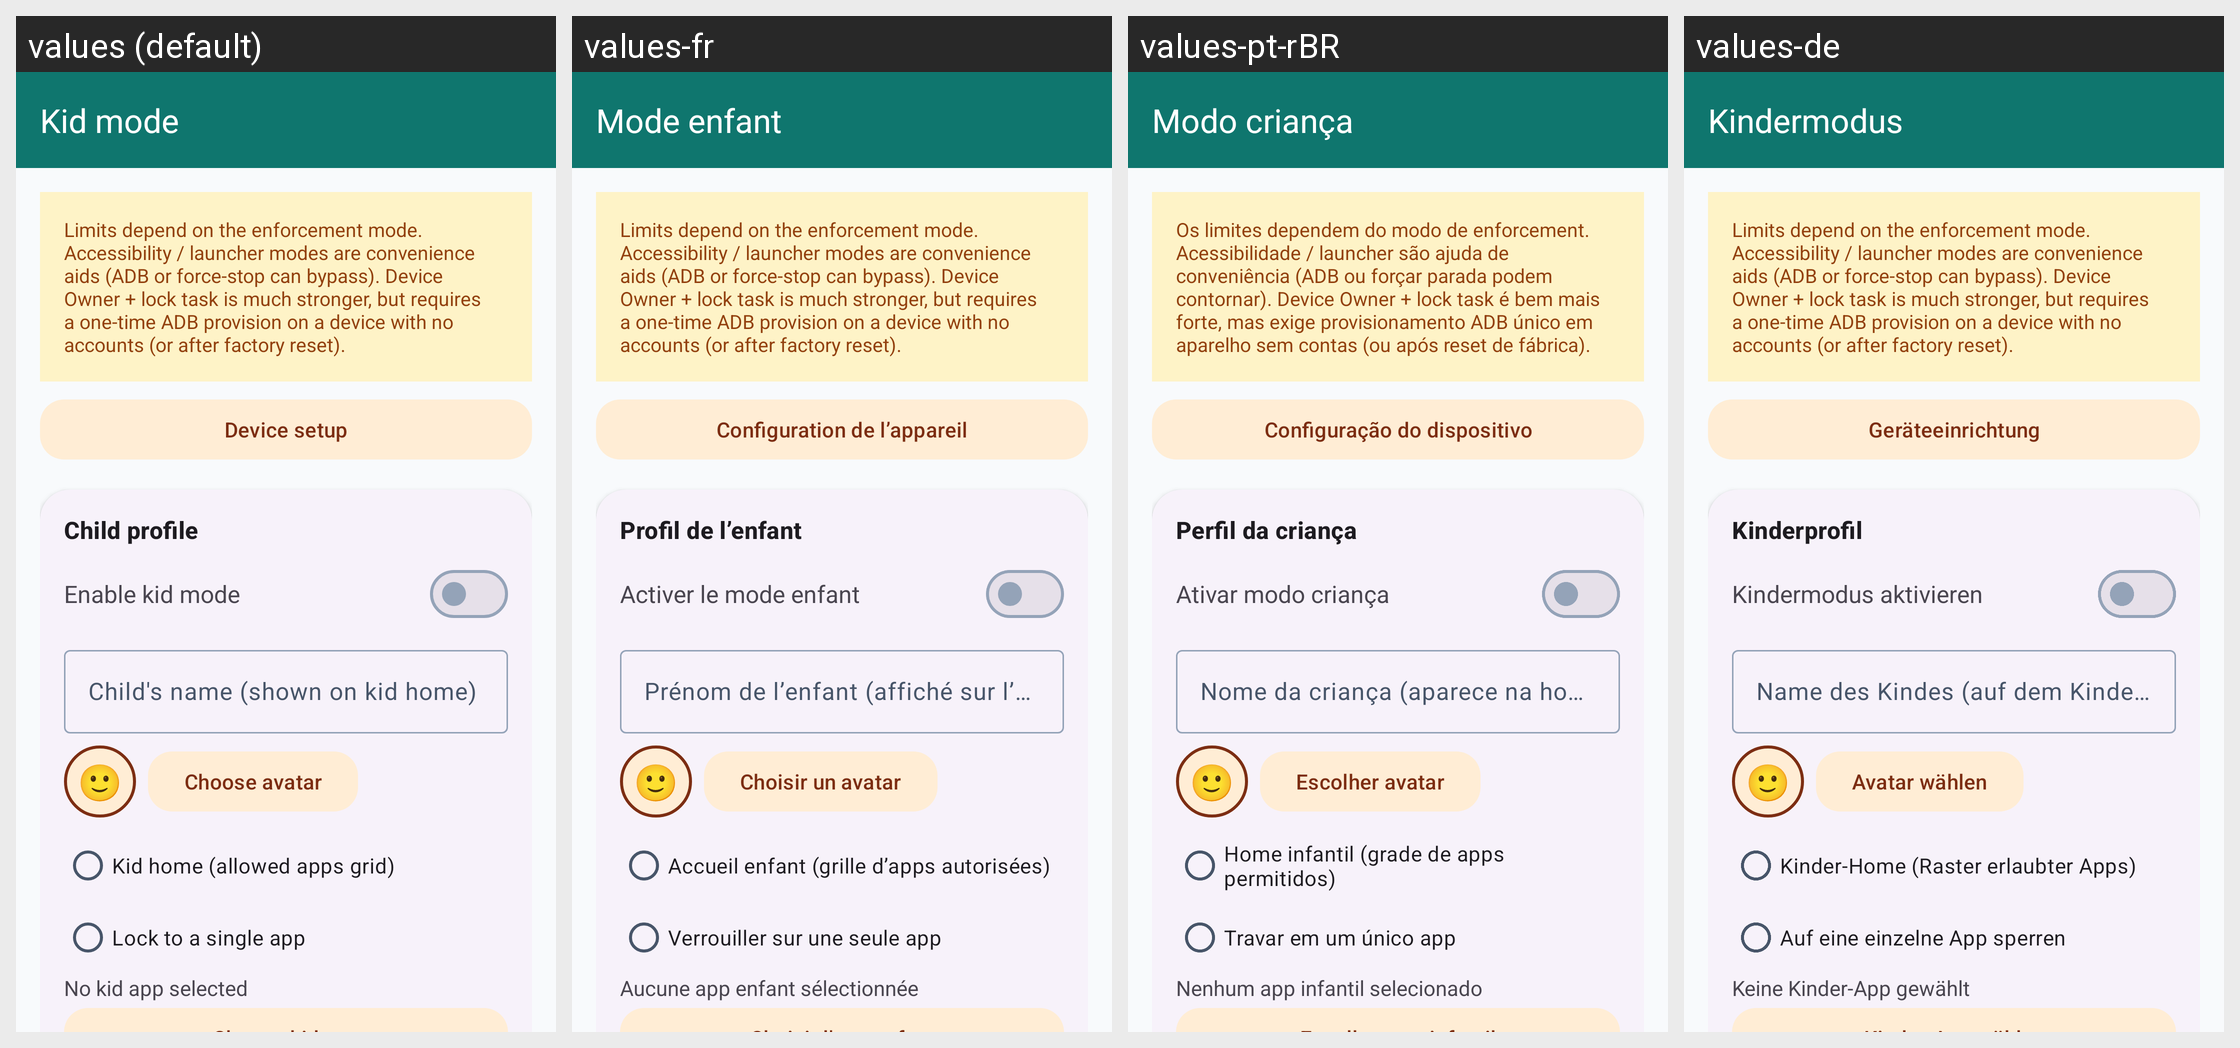

For this localized Android screen grid, give each drawn string resource with its value in every locale shown.
Android screen res/layout/activity_kid_mode.xml rendered under 4 locales, left to right: values (default), values-fr, values-pt-rBR, values-de. Device: Nexus 5 (rendered at 1080×1920; each locale shown at half size, 540×960, under a caption strip naming it); theme AppTheme.
Other locales in the repository, not shown: values-es.
Strings drawn on this screen, with the default value and each locale's value (text and hints the layout hard-codes, and strings that could not be matched under every locale, appear in the picture but are not listed):

kid_mode
  values: Kid mode
  values-fr: Mode enfant
  values-pt-rBR: Modo criança
  values-de: Kindermodus

kid_mode_limits
  values: Limits depend on the enforcement mode. Accessibility / launcher modes are convenience aids (ADB or force-stop can bypass). Device Owner + lock task is much stronger, but requires a one-time ADB provision on a device with no accounts (or after factory reset).
  values-fr: Limits depend on the enforcement mode. Accessibility / launcher modes are convenience aids (ADB or force-stop can bypass). Device Owner + lock task is much stronger, but requires a one-time ADB provision on a device with no accounts (or after factory reset).
  values-pt-rBR: Os limites dependem do modo de enforcement. Acessibilidade / launcher são ajuda de conveniência (ADB ou forçar parada podem contornar). Device Owner + lock task é bem mais forte, mas exige provisionamento ADB único em aparelho sem contas (ou após reset de fábrica).
  values-de: Limits depend on the enforcement mode. Accessibility / launcher modes are convenience aids (ADB or force-stop can bypass). Device Owner + lock task is much stronger, but requires a one-time ADB provision on a device with no accounts (or after factory reset).

setup_title
  values: Device setup
  values-fr: Configuration de l’appareil
  values-pt-rBR: Configuração do dispositivo
  values-de: Geräteeinrichtung

section_child_profile
  values: Child profile
  values-fr: Profil de l’enfant
  values-pt-rBR: Perfil da criança
  values-de: Kinderprofil

kid_mode_enable
  values: Enable kid mode
  values-fr: Activer le mode enfant
  values-pt-rBR: Ativar modo criança
  values-de: Kindermodus aktivieren

child_name_hint
  values: Child's name (shown on kid home)
  values-fr: Prénom de l’enfant (affiché sur l’accueil enfant)
  values-pt-rBR: Nome da criança (aparece na home)
  values-de: Name des Kindes (auf dem Kinder-Home angezeigt)

pick_avatar
  values: Choose avatar
  values-fr: Choisir un avatar
  values-pt-rBR: Escolher avatar
  values-de: Avatar wählen

lock_to_kid_home
  values: Kid home (allowed apps grid)
  values-fr: Accueil enfant (grille d’apps autorisées)
  values-pt-rBR: Home infantil (grade de apps permitidos)
  values-de: Kinder-Home (Raster erlaubter Apps)

lock_to_app
  values: Lock to a single app
  values-fr: Verrouiller sur une seule app
  values-pt-rBR: Travar em um único app
  values-de: Auf eine einzelne App sperren

kid_app_none
  values: No kid app selected
  values-fr: Aucune app enfant sélectionnée
  values-pt-rBR: Nenhum app infantil selecionado
  values-de: Keine Kinder-App gewählt
